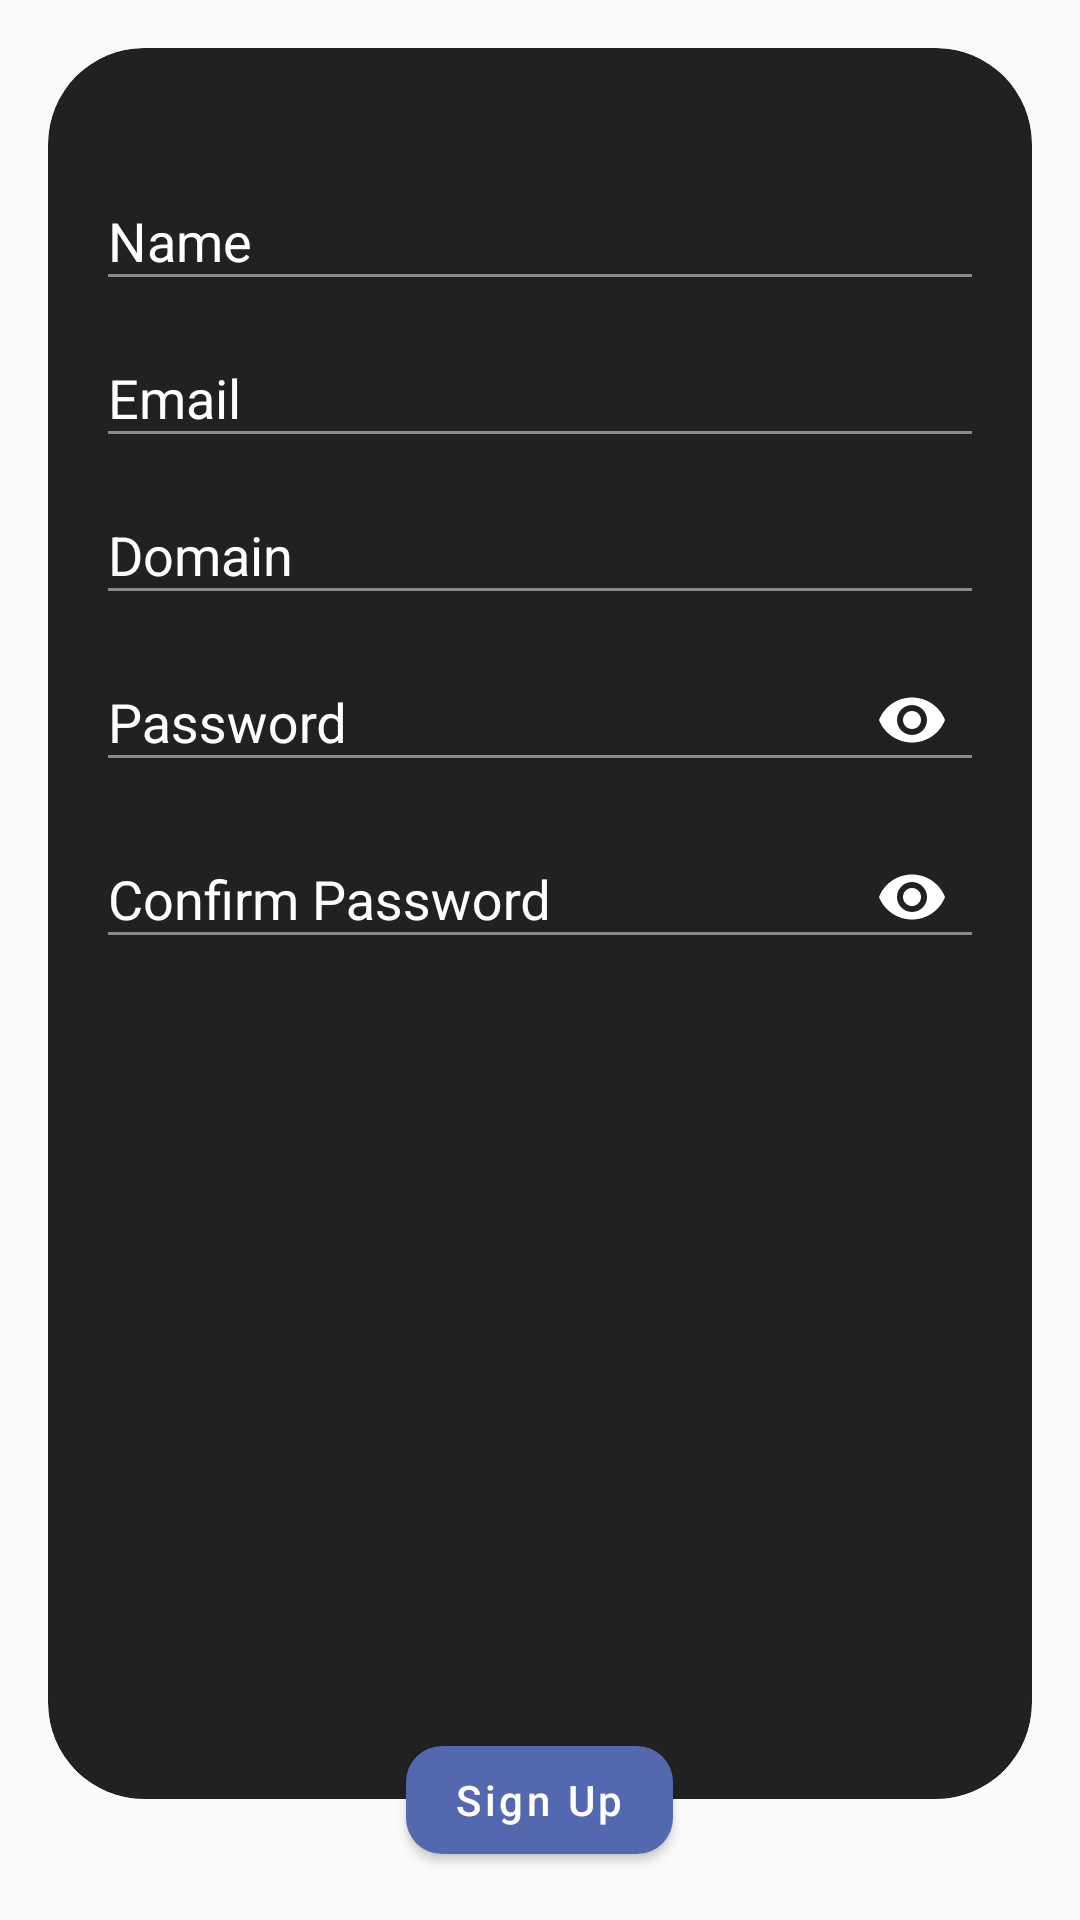

Produce the Android XML layout that renders to this screen, including the resource entries it uses.
<!-- AndroidManifest.xml: application theme AppTheme -->
<!-- res/layout/fragment_organization_signup.xml -->
<?xml version="1.0" encoding="utf-8"?>
<RelativeLayout xmlns:android="http://schemas.android.com/apk/res/android"
    xmlns:app="http://schemas.android.com/apk/res-auto"
    xmlns:tools="http://schemas.android.com/tools"
    android:layout_width="match_parent"
    android:layout_height="match_parent"
    android:padding="16dp"
    app:cardBackgroundColor="@color/black"
    tools:context=".Fragments.IndividualSignUpFragment">

    <androidx.cardview.widget.CardView
        android:id="@+id/signUp_card"
        android:layout_width="match_parent"
        android:layout_height="match_parent"
        android:layout_above="@id/organization_sign_up_btn"
        app:cardBackgroundColor="@color/black"
        app:cardCornerRadius="32dp"
        app:cardElevation="0dp">

        <ScrollView
            android:layout_width="match_parent"
            android:layout_height="match_parent"
            android:paddingStart="16dp"
            android:paddingTop="32dp"
            android:paddingEnd="16dp"
            android:paddingBottom="32dp">

            <LinearLayout
                android:layout_width="match_parent"
                android:layout_height="wrap_content"
                android:orientation="vertical">


                <com.google.android.material.textfield.TextInputLayout
                    android:id="@+id/name_txt_input_layout"
                    android:layout_width="match_parent"
                    android:layout_height="wrap_content"
                    android:hint="Name"
                    android:textColorHint="@color/white"
                    app:hintTextColor="@color/white">

                    <com.google.android.material.textfield.TextInputEditText
                        android:id="@+id/name_edit_text"
                        android:layout_width="match_parent"
                        android:layout_height="wrap_content"
                        android:backgroundTint="@color/input_edt_background_color"
                        android:inputType="textCapWords"
                        android:textColor="@color/white" />
                </com.google.android.material.textfield.TextInputLayout>


                <com.google.android.material.textfield.TextInputLayout
                    android:id="@+id/email_txt_input_layout"
                    android:layout_width="match_parent"
                    android:layout_height="wrap_content"
                    android:textColorHint="@color/white"
                    android:hint="Email">

                    <com.google.android.material.textfield.TextInputEditText
                        android:id="@+id/email_edit_text"
                        android:layout_width="match_parent"
                        android:layout_height="wrap_content"
                        android:backgroundTint="@color/input_edt_background_color"
                        android:inputType="textEmailAddress"
                        android:textColor="@color/white" />
                </com.google.android.material.textfield.TextInputLayout>


                <com.google.android.material.textfield.TextInputLayout
                    android:id="@+id/domain_text_input_layout"
                    android:layout_width="match_parent"
                    android:layout_height="wrap_content"
                    android:textColorHint="@color/white"
                    android:hint="Domain">

                    <com.google.android.material.textfield.TextInputEditText
                        android:id="@+id/domain_edit_text"
                        android:layout_width="match_parent"
                        android:layout_height="wrap_content"
                        android:backgroundTint="@color/input_edt_background_color"
                        android:inputType="textEmailAddress"
                        android:textColor="@color/white" />
                </com.google.android.material.textfield.TextInputLayout>


                <com.google.android.material.textfield.TextInputLayout
                    android:id="@+id/password_text_input_layout"
                    android:layout_width="match_parent"
                    android:layout_height="wrap_content"
                    android:hint="Password"
                    android:textColorHint="@color/white"
                    app:passwordToggleEnabled="true"
                    app:passwordToggleTint="@color/white">

                    <com.google.android.material.textfield.TextInputEditText
                        android:id="@+id/password_edit_text"
                        android:layout_width="match_parent"
                        android:layout_height="wrap_content"
                        android:backgroundTint="@color/input_edt_background_color"
                        android:inputType="textPassword"
                        android:textColor="@color/white" />
                </com.google.android.material.textfield.TextInputLayout>


                <com.google.android.material.textfield.TextInputLayout
                    android:id="@+id/cnf_text_input_layout"
                    android:layout_width="match_parent"
                    android:layout_height="wrap_content"
                    android:layout_marginBottom="16dp"
                    android:textColorHint="@color/white"
                    android:hint="Confirm Password"
                    app:passwordToggleEnabled="true"
                    app:passwordToggleTint="@color/white">

                    <com.google.android.material.textfield.TextInputEditText
                        android:id="@+id/confirm_password_edit_text"
                        android:layout_width="match_parent"
                        android:layout_height="wrap_content"
                        android:backgroundTint="@color/input_edt_background_color"
                        android:inputType="textPassword"
                        android:textColor="@color/white" />
                </com.google.android.material.textfield.TextInputLayout>

            </LinearLayout>

        </ScrollView>

    </androidx.cardview.widget.CardView>

    <com.google.android.material.button.MaterialButton
        android:id="@+id/organization_sign_up_btn"
        android:layout_width="wrap_content"
        android:layout_height="wrap_content"
        android:layout_alignParentBottom="true"
        android:layout_centerHorizontal="true"
        android:layout_marginTop="-24dp"
        android:text="Sign Up"
        android:textAllCaps="false"
        app:cornerRadius="12dp" />

</RelativeLayout>
<!-- resources referenced by this layout -->
<resources>
  <color name="black">#212121</color>
  <color name="input_edt_background_color">#8A8A8A</color>
  <color name="white">#FFFFFF</color>
  <style name="AppTheme" parent="Theme.MaterialComponents.DayNight.NoActionBar.Bridge">
          
          <item name="colorPrimary">@color/colorPrimary</item>
          <item name="colorPrimaryDark">@color/colorPrimaryDark</item>
          <item name="colorAccent">@color/colorAccent</item>
      </style>
  <color name="colorPrimary">#5468AF</color>
  <color name="colorPrimaryDark">#4A4A4A</color>
  <color name="colorAccent">#5468AF</color>
</resources>
